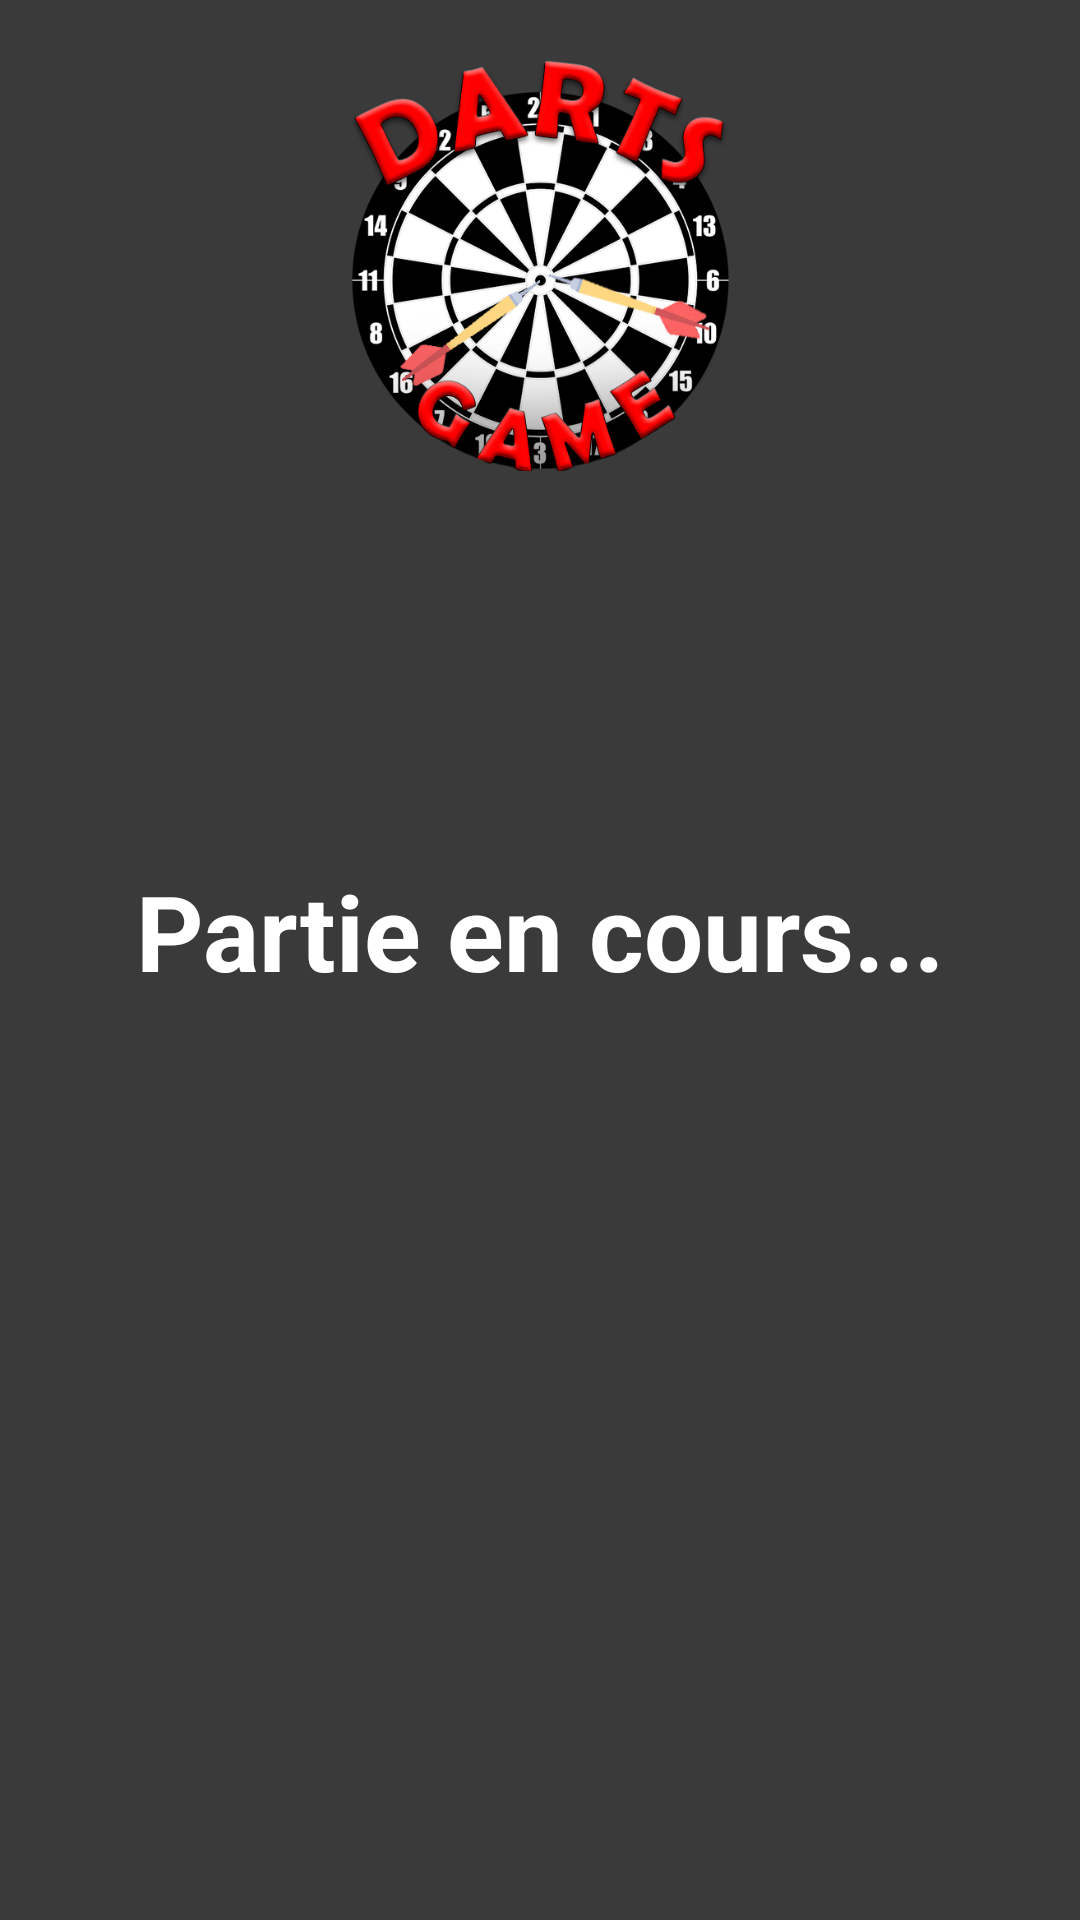

The Android layout XML behind this screen, and the referenced resources:
<!-- AndroidManifest.xml: application theme Theme.MobileDARTS -->
<!-- res/layout/activity_vu_pdnt_partie.xml -->
<?xml version="1.0" encoding="utf-8"?>
<androidx.constraintlayout.widget.ConstraintLayout xmlns:android="http://schemas.android.com/apk/res/android"
    xmlns:app="http://schemas.android.com/apk/res-auto"
    xmlns:tools="http://schemas.android.com/tools"
    android:layout_width="match_parent"
    android:layout_height="match_parent"
    android:background="#3A3A3A"
    tools:context=".VuPdntPartie">

    <ImageView
        android:id="@+id/Logo"
        android:layout_width="138dp"
        android:layout_height="137dp"
        android:layout_marginTop="20dp"
        app:layout_constraintEnd_toEndOf="parent"
        app:layout_constraintStart_toStartOf="parent"
        app:layout_constraintTop_toTopOf="parent"
        app:srcCompat="@drawable/logo" />

    <TextView
        android:id="@+id/textViewPartieCours"
        android:layout_width="wrap_content"
        android:layout_height="wrap_content"
        android:layout_marginTop="130dp"
        android:text="Partie en cours..."
        android:textColor="#FFFFFF"
        android:textSize="35sp"
        android:textStyle="bold"
        app:layout_constraintEnd_toEndOf="parent"
        app:layout_constraintStart_toStartOf="parent"
        app:layout_constraintTop_toBottomOf="@+id/Logo" />

    <Button
        android:id="@+id/buttonPause"
        android:layout_width="370dp"
        android:layout_height="66dp"
        android:layout_marginBottom="30dp"
        android:background="#00FFFFFF"
        android:foreground="@drawable/boutonpause"
        app:layout_constraintBottom_toTopOf="@+id/buttonArreter"
        app:layout_constraintEnd_toEndOf="parent"
        app:layout_constraintStart_toStartOf="parent" />

    <Button
        android:id="@+id/buttonArreter"
        android:layout_width="373dp"
        android:layout_height="66dp"
        android:layout_marginBottom="30dp"
        android:background="#00FFFFFF"
        android:foreground="@drawable/boutonarreter"
        app:layout_constraintBottom_toBottomOf="parent"
        app:layout_constraintEnd_toEndOf="parent"
        app:layout_constraintStart_toStartOf="parent" />

</androidx.constraintlayout.widget.ConstraintLayout>
<!-- resources referenced by this layout -->
<resources>
  <!-- drawable boutonarreter: png bitmap (drawable, 136867 bytes) -->
  <!-- drawable boutonpause: png bitmap (drawable, 145658 bytes) -->
  <!-- drawable logo: png bitmap (drawable, 166732 bytes) -->
  <style name="Theme.MobileDARTS" parent="Theme.MaterialComponents.DayNight.DarkActionBar">
          
          <item name="colorPrimary">@color/purple_500</item>
          <item name="colorPrimaryVariant">@color/purple_700</item>
          <item name="colorOnPrimary">@color/white</item>
          
          <item name="colorSecondary">@color/teal_200</item>
          <item name="colorSecondaryVariant">@color/teal_700</item>
          <item name="colorOnSecondary">@color/black</item>
          
          <item name="android:statusBarColor">?attr/colorPrimaryVariant</item>
          
      </style>
  <!-- not gathered from this repository: default colours our renderer supplied (Android Studio template values) -->
  <color name="purple_500">#FF6200EE</color>
  <color name="purple_700">#FF3700B3</color>
  <color name="teal_200">#FF03DAC5</color>
  <color name="teal_700">#FF018786</color>
  <color name="black">#FF000000</color>
  <color name="white">#FFFFFFFF</color>
</resources>
